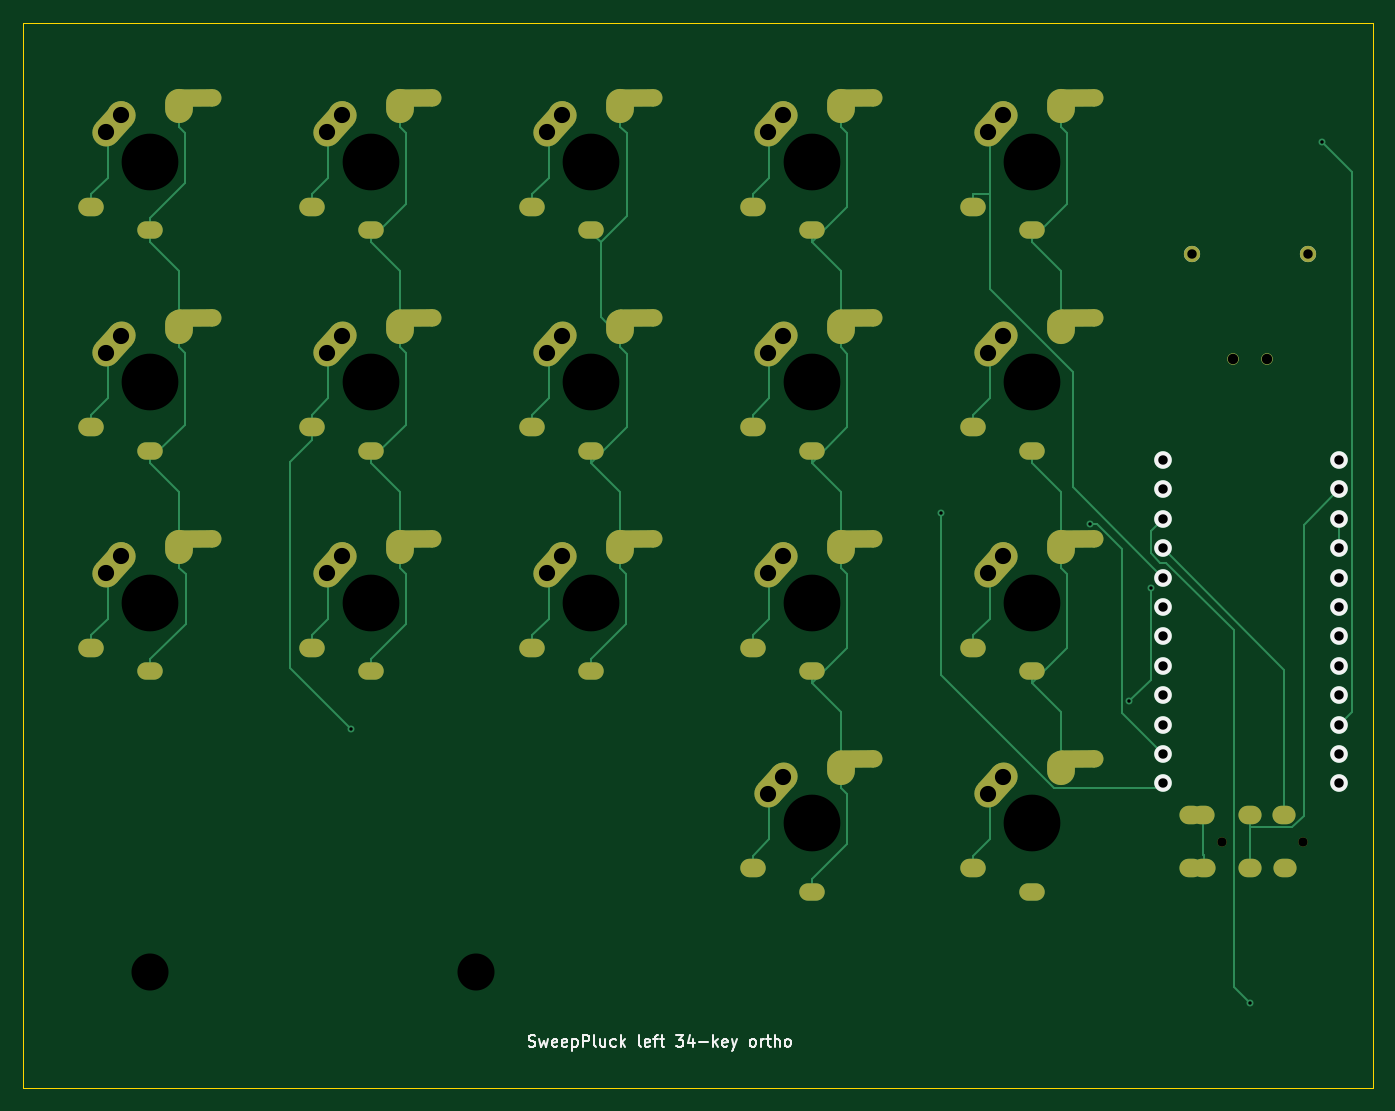
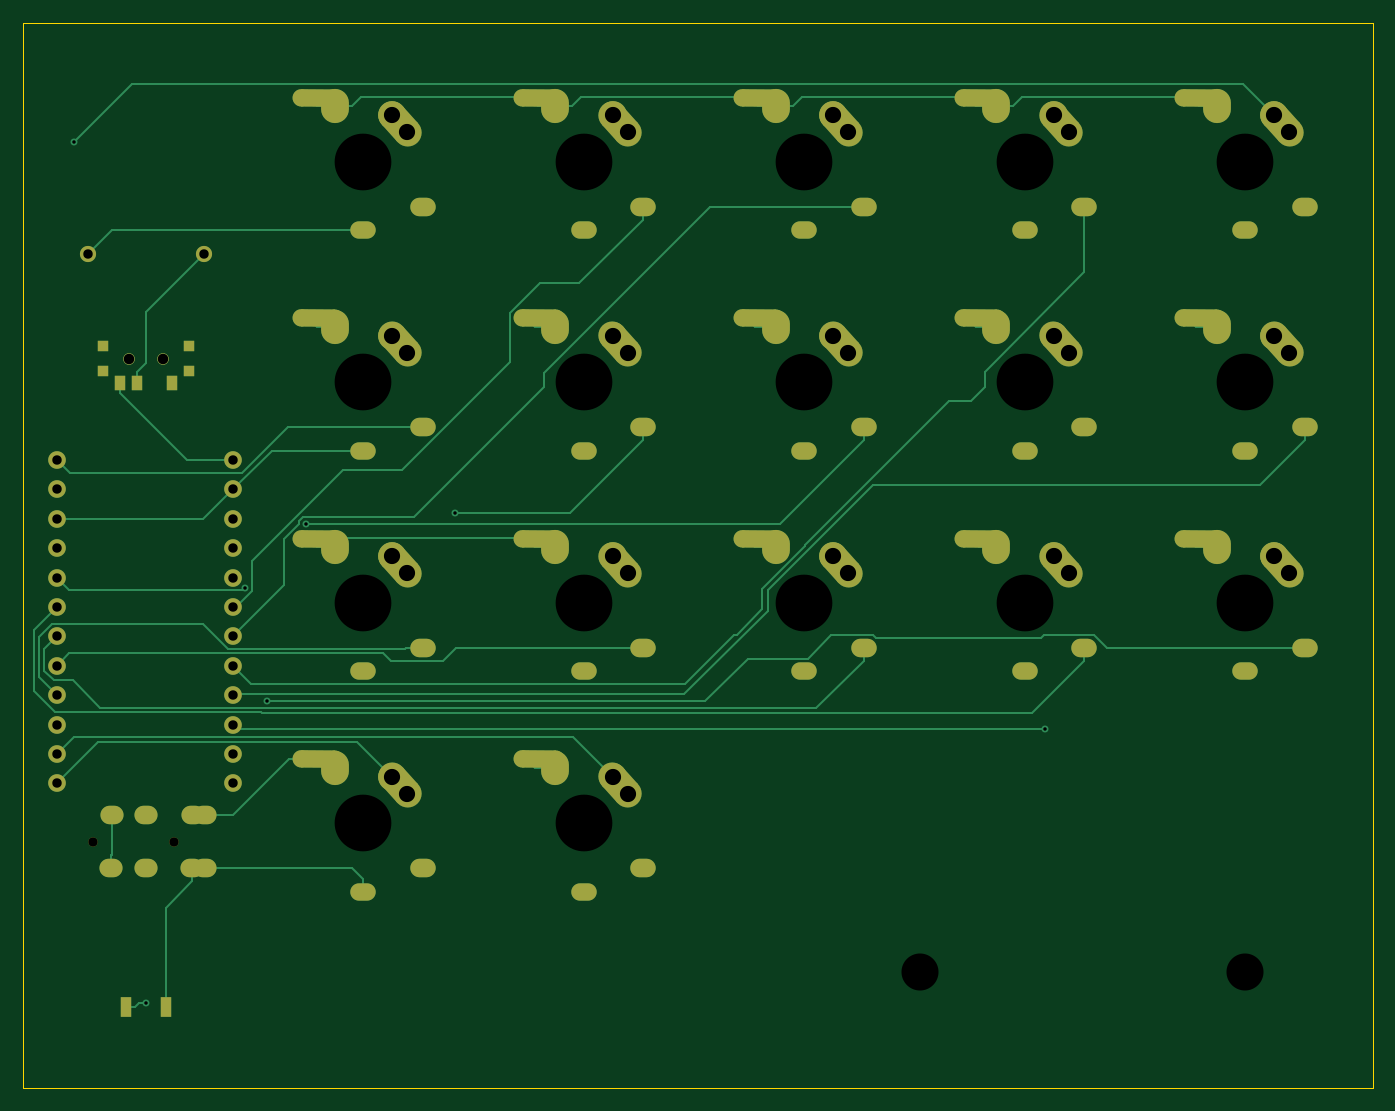
Circuit board: 9 layer files. Board 116.6 x 92.0 mm.
- bottom_copper: SweepPluck-B_Cu.gbl (20698 bytes)
- bottom_mask: SweepPluck-B_Mask.gbs (6321 bytes)
- bottom_silk: SweepPluck-B_Silkscreen.gbo (6333 bytes)
- outline: SweepPluck-Edge_Cuts.gm1 (711 bytes)
- top_copper: SweepPluck-F_Cu.gtl (21862 bytes)
- top_mask: SweepPluck-F_Mask.gts (5278 bytes)
- top_silk: SweepPluck-F_Silkscreen.gto (16723 bytes)
- drill: SweepPluck-NPTH.drl (2654 bytes)
- drill: SweepPluck-PTH.drl (5650 bytes)

=== bottom_copper: SweepPluck-B_Cu.gbl (20698 bytes, source omitted) ===
=== bottom_mask: SweepPluck-B_Mask.gbs ===
%TF.GenerationSoftware,KiCad,Pcbnew,10.0.3*%
%TF.CreationDate,2026-10-14T01:15:15+08:00*%
%TF.ProjectId,SweepPluck,53776565-7050-46c7-9563-6b2e6b696361,rev?*%
%TF.SameCoordinates,Original*%
%TF.FileFunction,Soldermask,Bot*%
%TF.FilePolarity,Negative*%
%FSLAX46Y46*%
G04 Gerber Fmt 4.6, Leading zero omitted, Abs format (unit mm)*
G04 Created by KiCad (PCBNEW 10.0.3) date 2026-10-14 01:15:15*
%MOMM*%
%LPD*%
G01*
G04 APERTURE LIST*
G04 Aperture macros list*
%AMHorizOval*
0 Thick line with rounded ends*
0 $1 width*
0 $2 $3 position (X,Y) of the first rounded end (center of the circle)*
0 $4 $5 position (X,Y) of the second rounded end (center of the circle)*
0 Add line between two ends*
20,1,$1,$2,$3,$4,$5,0*
0 Add two circle primitives to create the rounded ends*
1,1,$1,$2,$3*
1,1,$1,$4,$5*%
G04 Aperture macros list end*
%ADD10C,1.397000*%
%ADD11O,2.200000X1.600000*%
%ADD12HorizOval,2.400000X-0.669131X-0.743145X0.669131X0.743145X0*%
%ADD13C,2.400000*%
%ADD14O,2.200000X1.500000*%
%ADD15O,2.400000X2.950000*%
%ADD16HorizOval,1.500000X1.449945X0.012653X-1.449945X-0.012653X0*%
%ADD17C,1.524000*%
%ADD18C,0.800000*%
%ADD19O,2.000000X1.600000*%
%ADD20R,0.900000X1.700000*%
%ADD21C,1.000000*%
%ADD22R,0.900000X0.900000*%
%ADD23R,0.900000X1.250000*%
G04 APERTURE END LIST*
D10*
%TO.C,BATG1*%
X145000000Y-68000000D03*
%TD*%
D11*
%TO.C,SW2*%
X39900000Y-63900000D03*
D12*
X41869131Y-56706855D03*
D13*
X42500000Y-56000000D03*
D14*
X45000000Y-65900000D03*
D15*
X47500000Y-55200000D03*
D16*
X48900042Y-54459599D03*
%TD*%
D11*
%TO.C,SW3*%
X58950000Y-63900000D03*
D12*
X60919131Y-56706855D03*
D13*
X61550000Y-56000000D03*
D14*
X64050000Y-65900000D03*
D15*
X66550000Y-55200000D03*
D16*
X67950042Y-54459599D03*
%TD*%
D11*
%TO.C,SW4*%
X78000000Y-63900000D03*
D12*
X79969131Y-56706855D03*
D13*
X80600000Y-56000000D03*
D14*
X83100000Y-65900000D03*
D15*
X85600000Y-55200000D03*
D16*
X87000042Y-54459599D03*
%TD*%
D11*
%TO.C,SW5*%
X97050000Y-63900000D03*
D12*
X99019131Y-56706855D03*
D13*
X99650000Y-56000000D03*
D14*
X102150000Y-65900000D03*
D15*
X104650000Y-55200000D03*
D16*
X106050042Y-54459599D03*
%TD*%
D11*
%TO.C,SW6*%
X116100000Y-63900000D03*
D12*
X118069131Y-56706855D03*
D13*
X118700000Y-56000000D03*
D14*
X121200000Y-65900000D03*
D15*
X123700000Y-55200000D03*
D16*
X125100042Y-54459599D03*
%TD*%
D11*
%TO.C,SW8*%
X39900000Y-82950000D03*
D12*
X41869131Y-75756855D03*
D13*
X42500000Y-75050000D03*
D14*
X45000000Y-84950000D03*
D15*
X47500000Y-74250000D03*
D16*
X48900042Y-73509599D03*
%TD*%
D11*
%TO.C,SW9*%
X58950000Y-82950000D03*
D12*
X60919131Y-75756855D03*
D13*
X61550000Y-75050000D03*
D14*
X64050000Y-84950000D03*
D15*
X66550000Y-74250000D03*
D16*
X67950042Y-73509599D03*
%TD*%
D11*
%TO.C,SW10*%
X78000000Y-82950000D03*
D12*
X79969131Y-75756855D03*
D13*
X80600000Y-75050000D03*
D14*
X83100000Y-84950000D03*
D15*
X85600000Y-74250000D03*
D16*
X87000042Y-73509599D03*
%TD*%
D11*
%TO.C,SW11*%
X97050000Y-82950000D03*
D12*
X99019131Y-75756855D03*
D13*
X99650000Y-75050000D03*
D14*
X102150000Y-84950000D03*
D15*
X104650000Y-74250000D03*
D16*
X106050042Y-73509599D03*
%TD*%
D11*
%TO.C,SW12*%
X116100000Y-82950000D03*
D12*
X118069131Y-75756855D03*
D13*
X118700000Y-75050000D03*
D14*
X121200000Y-84950000D03*
D15*
X123700000Y-74250000D03*
D16*
X125100042Y-73509599D03*
%TD*%
D11*
%TO.C,SW14*%
X39900000Y-102000000D03*
D12*
X41869131Y-94806855D03*
D13*
X42500000Y-94100000D03*
D14*
X45000000Y-104000000D03*
D15*
X47500000Y-93300000D03*
D16*
X48900042Y-92559599D03*
%TD*%
D11*
%TO.C,SW15*%
X58950000Y-102000000D03*
D12*
X60919131Y-94806855D03*
D13*
X61550000Y-94100000D03*
D14*
X64050000Y-104000000D03*
D15*
X66550000Y-93300000D03*
D16*
X67950042Y-92559599D03*
%TD*%
D11*
%TO.C,SW16*%
X78000000Y-102000000D03*
D12*
X79969131Y-94806855D03*
D13*
X80600000Y-94100000D03*
D14*
X83100000Y-104000000D03*
D15*
X85600000Y-93300000D03*
D16*
X87000042Y-92559599D03*
%TD*%
D11*
%TO.C,SW17*%
X97050000Y-102000000D03*
D12*
X99019131Y-94806855D03*
D13*
X99650000Y-94100000D03*
D14*
X102150000Y-104000000D03*
D15*
X104650000Y-93300000D03*
D16*
X106050042Y-92559599D03*
%TD*%
D11*
%TO.C,SW20*%
X116100000Y-121050000D03*
D12*
X118069130Y-113856855D03*
D13*
X118699999Y-113150000D03*
D14*
X121200000Y-123050000D03*
D15*
X123700000Y-112350000D03*
D16*
X125100042Y-111609599D03*
%TD*%
D11*
%TO.C,SW21*%
X97050000Y-121050000D03*
D12*
X99019131Y-113856855D03*
D13*
X99650000Y-113150000D03*
D14*
X102150000Y-123050000D03*
D15*
X104650000Y-112350000D03*
D16*
X106050042Y-111609599D03*
%TD*%
D11*
%TO.C,SW18*%
X116100000Y-102000000D03*
D12*
X118069131Y-94806855D03*
D13*
X118700000Y-94100000D03*
D14*
X121200000Y-104000000D03*
D15*
X123700000Y-93300000D03*
D16*
X125100042Y-92559599D03*
%TD*%
D17*
%TO.C,U1*%
X147705400Y-85768000D03*
X147705400Y-88308000D03*
X147705400Y-90848000D03*
X147705400Y-93388000D03*
X147705400Y-95928000D03*
X147705400Y-98468000D03*
X147705400Y-101008000D03*
X147705400Y-103548000D03*
X147705400Y-106088000D03*
X147705400Y-108628000D03*
X147705400Y-111168000D03*
X147705400Y-113708000D03*
X132485400Y-113708000D03*
X132485400Y-111168000D03*
X132485400Y-108628000D03*
X132485400Y-106088000D03*
X132485400Y-103548000D03*
X132485400Y-101008000D03*
X132485400Y-98468000D03*
X132485400Y-95928000D03*
X132485400Y-93388000D03*
X132485400Y-90848000D03*
X132485400Y-88308000D03*
X132485400Y-85768000D03*
%TD*%
D10*
%TO.C,BATP1*%
X135000000Y-68000000D03*
%TD*%
D18*
%TO.C,J1*%
X144590000Y-118734000D03*
X137590000Y-118734000D03*
D19*
X139970000Y-116404000D03*
X139990000Y-121034000D03*
X142970000Y-116404000D03*
X142990000Y-121034000D03*
X134890000Y-116434000D03*
X134870000Y-121004000D03*
X135970000Y-116404000D03*
X135990000Y-121034000D03*
%TD*%
D20*
%TO.C,RSW1*%
X138300000Y-133000000D03*
X141700000Y-133000000D03*
%TD*%
D21*
%TO.C,SW_POWER1*%
X141500000Y-77000000D03*
X138500000Y-77000000D03*
D22*
X143700000Y-78100000D03*
X143700000Y-75900000D03*
X136300000Y-78100000D03*
X136300000Y-75900000D03*
D23*
X137750000Y-79075000D03*
X140750000Y-79075000D03*
X142250000Y-79075000D03*
%TD*%
M02*

=== bottom_silk: SweepPluck-B_Silkscreen.gbo (6333 bytes, source omitted) ===
=== outline: SweepPluck-Edge_Cuts.gm1 ===
%TF.GenerationSoftware,KiCad,Pcbnew,10.0.3*%
%TF.CreationDate,2026-10-14T01:15:15+08:00*%
%TF.ProjectId,SweepPluck,53776565-7050-46c7-9563-6b2e6b696361,rev?*%
%TF.SameCoordinates,Original*%
%TF.FileFunction,Profile,NP*%
%FSLAX46Y46*%
G04 Gerber Fmt 4.6, Leading zero omitted, Abs format (unit mm)*
G04 Created by KiCad (PCBNEW 10.0.3) date 2026-10-14 01:15:15*
%MOMM*%
%LPD*%
G01*
G04 APERTURE LIST*
%TA.AperFunction,Profile*%
%ADD10C,0.050000*%
%TD*%
G04 APERTURE END LIST*
D10*
X34000000Y-48000000D02*
X150600000Y-48000000D01*
X34000000Y-140000000D02*
X34000000Y-48000000D01*
X150600000Y-48000000D02*
X150600000Y-140000000D01*
X150600000Y-140000000D02*
X34000000Y-140000000D01*
M02*

=== top_copper: SweepPluck-F_Cu.gtl (21862 bytes, source omitted) ===
=== top_mask: SweepPluck-F_Mask.gts ===
%TF.GenerationSoftware,KiCad,Pcbnew,10.0.3*%
%TF.CreationDate,2026-10-14T01:15:15+08:00*%
%TF.ProjectId,SweepPluck,53776565-7050-46c7-9563-6b2e6b696361,rev?*%
%TF.SameCoordinates,Original*%
%TF.FileFunction,Soldermask,Top*%
%TF.FilePolarity,Negative*%
%FSLAX46Y46*%
G04 Gerber Fmt 4.6, Leading zero omitted, Abs format (unit mm)*
G04 Created by KiCad (PCBNEW 10.0.3) date 2026-10-14 01:15:15*
%MOMM*%
%LPD*%
G01*
G04 APERTURE LIST*
G04 Aperture macros list*
%AMHorizOval*
0 Thick line with rounded ends*
0 $1 width*
0 $2 $3 position (X,Y) of the first rounded end (center of the circle)*
0 $4 $5 position (X,Y) of the second rounded end (center of the circle)*
0 Add line between two ends*
20,1,$1,$2,$3,$4,$5,0*
0 Add two circle primitives to create the rounded ends*
1,1,$1,$2,$3*
1,1,$1,$4,$5*%
G04 Aperture macros list end*
%ADD10C,1.397000*%
%ADD11O,2.200000X1.600000*%
%ADD12HorizOval,2.400000X-0.669131X-0.743145X0.669131X0.743145X0*%
%ADD13C,2.400000*%
%ADD14O,2.200000X1.500000*%
%ADD15O,2.400000X2.950000*%
%ADD16HorizOval,1.500000X1.449945X0.012653X-1.449945X-0.012653X0*%
%ADD17C,0.800000*%
%ADD18O,2.000000X1.600000*%
%ADD19C,1.000000*%
G04 APERTURE END LIST*
D10*
%TO.C,BATG1*%
X145000000Y-68000000D03*
%TD*%
D11*
%TO.C,SW2*%
X39900000Y-63900000D03*
D12*
X41869131Y-56706855D03*
D13*
X42500000Y-56000000D03*
D14*
X45000000Y-65900000D03*
D15*
X47500000Y-55200000D03*
D16*
X48900042Y-54459599D03*
%TD*%
D11*
%TO.C,SW3*%
X58950000Y-63900000D03*
D12*
X60919131Y-56706855D03*
D13*
X61550000Y-56000000D03*
D14*
X64050000Y-65900000D03*
D15*
X66550000Y-55200000D03*
D16*
X67950042Y-54459599D03*
%TD*%
D11*
%TO.C,SW4*%
X78000000Y-63900000D03*
D12*
X79969131Y-56706855D03*
D13*
X80600000Y-56000000D03*
D14*
X83100000Y-65900000D03*
D15*
X85600000Y-55200000D03*
D16*
X87000042Y-54459599D03*
%TD*%
D11*
%TO.C,SW5*%
X97050000Y-63900000D03*
D12*
X99019131Y-56706855D03*
D13*
X99650000Y-56000000D03*
D14*
X102150000Y-65900000D03*
D15*
X104650000Y-55200000D03*
D16*
X106050042Y-54459599D03*
%TD*%
D11*
%TO.C,SW6*%
X116100000Y-63900000D03*
D12*
X118069131Y-56706855D03*
D13*
X118700000Y-56000000D03*
D14*
X121200000Y-65900000D03*
D15*
X123700000Y-55200000D03*
D16*
X125100042Y-54459599D03*
%TD*%
D11*
%TO.C,SW8*%
X39900000Y-82950000D03*
D12*
X41869131Y-75756855D03*
D13*
X42500000Y-75050000D03*
D14*
X45000000Y-84950000D03*
D15*
X47500000Y-74250000D03*
D16*
X48900042Y-73509599D03*
%TD*%
D11*
%TO.C,SW9*%
X58950000Y-82950000D03*
D12*
X60919131Y-75756855D03*
D13*
X61550000Y-75050000D03*
D14*
X64050000Y-84950000D03*
D15*
X66550000Y-74250000D03*
D16*
X67950042Y-73509599D03*
%TD*%
D11*
%TO.C,SW10*%
X78000000Y-82950000D03*
D12*
X79969131Y-75756855D03*
D13*
X80600000Y-75050000D03*
D14*
X83100000Y-84950000D03*
D15*
X85600000Y-74250000D03*
D16*
X87000042Y-73509599D03*
%TD*%
D11*
%TO.C,SW11*%
X97050000Y-82950000D03*
D12*
X99019131Y-75756855D03*
D13*
X99650000Y-75050000D03*
D14*
X102150000Y-84950000D03*
D15*
X104650000Y-74250000D03*
D16*
X106050042Y-73509599D03*
%TD*%
D11*
%TO.C,SW12*%
X116100000Y-82950000D03*
D12*
X118069131Y-75756855D03*
D13*
X118700000Y-75050000D03*
D14*
X121200000Y-84950000D03*
D15*
X123700000Y-74250000D03*
D16*
X125100042Y-73509599D03*
%TD*%
D11*
%TO.C,SW14*%
X39900000Y-102000000D03*
D12*
X41869131Y-94806855D03*
D13*
X42500000Y-94100000D03*
D14*
X45000000Y-104000000D03*
D15*
X47500000Y-93300000D03*
D16*
X48900042Y-92559599D03*
%TD*%
D11*
%TO.C,SW15*%
X58950000Y-102000000D03*
D12*
X60919131Y-94806855D03*
D13*
X61550000Y-94100000D03*
D14*
X64050000Y-104000000D03*
D15*
X66550000Y-93300000D03*
D16*
X67950042Y-92559599D03*
%TD*%
D11*
%TO.C,SW16*%
X78000000Y-102000000D03*
D12*
X79969131Y-94806855D03*
D13*
X80600000Y-94100000D03*
D14*
X83100000Y-104000000D03*
D15*
X85600000Y-93300000D03*
D16*
X87000042Y-92559599D03*
%TD*%
D11*
%TO.C,SW17*%
X97050000Y-102000000D03*
D12*
X99019131Y-94806855D03*
D13*
X99650000Y-94100000D03*
D14*
X102150000Y-104000000D03*
D15*
X104650000Y-93300000D03*
D16*
X106050042Y-92559599D03*
%TD*%
D11*
%TO.C,SW20*%
X116100000Y-121050000D03*
D12*
X118069130Y-113856855D03*
D13*
X118699999Y-113150000D03*
D14*
X121200000Y-123050000D03*
D15*
X123700000Y-112350000D03*
D16*
X125100042Y-111609599D03*
%TD*%
D11*
%TO.C,SW21*%
X97050000Y-121050000D03*
D12*
X99019131Y-113856855D03*
D13*
X99650000Y-113150000D03*
D14*
X102150000Y-123050000D03*
D15*
X104650000Y-112350000D03*
D16*
X106050042Y-111609599D03*
%TD*%
D11*
%TO.C,SW18*%
X116100000Y-102000000D03*
D12*
X118069131Y-94806855D03*
D13*
X118700000Y-94100000D03*
D14*
X121200000Y-104000000D03*
D15*
X123700000Y-93300000D03*
D16*
X125100042Y-92559599D03*
%TD*%
D10*
%TO.C,BATP1*%
X135000000Y-68000000D03*
%TD*%
D17*
%TO.C,J1*%
X144590000Y-118734000D03*
X137590000Y-118734000D03*
D18*
X139970000Y-116404000D03*
X139990000Y-121034000D03*
X142970000Y-116404000D03*
X142990000Y-121034000D03*
X134890000Y-116434000D03*
X134870000Y-121004000D03*
X135970000Y-116404000D03*
X135990000Y-121034000D03*
%TD*%
D19*
%TO.C,SW_POWER1*%
X141500000Y-77000000D03*
X138500000Y-77000000D03*
%TD*%
M02*

=== top_silk: SweepPluck-F_Silkscreen.gto (16723 bytes, source omitted) ===
=== drill: SweepPluck-NPTH.drl ===
M48
; DRILL file KiCad 10.0.3 date 2026-10-14T01:11:44
; FORMAT={-:-/ absolute / metric / decimal}
; #@! TF.CreationDate,2026-10-14T01:11:44+08:00
; #@! TF.GenerationSoftware,Kicad,Pcbnew,10.0.3
; #@! TF.FileFunction,NonPlated,1,2,NPTH
FMAT,2
METRIC
; #@! TA.AperFunction,NonPlated,NPTH,ComponentDrill
T1C0.800
; #@! TA.AperFunction,NonPlated,NPTH,ComponentDrill
T2C0.900
; #@! TA.AperFunction,NonPlated,NPTH,ComponentDrill
T3C1.800
; #@! TA.AperFunction,NonPlated,NPTH,ComponentDrill
T4C3.200
; #@! TA.AperFunction,NonPlated,NPTH,ComponentDrill
T5C4.900
%
G90
G05
T1
X137.59Y-118.734
X144.59Y-118.734
T2
X138.5Y-77.0
X141.5Y-77.0
T4
X45.0Y-130.0
X73.1Y-130.0
T5
X45.0Y-60.0
X45.0Y-79.05
X45.0Y-98.1
X64.05Y-60.0
X64.05Y-79.05
X64.05Y-98.1
X83.1Y-60.0
X83.1Y-79.05
X83.1Y-98.1
X102.15Y-60.0
X102.15Y-79.05
X102.15Y-98.1
X102.15Y-117.15
X121.2Y-60.0
X121.2Y-79.05
X121.2Y-98.1
X121.2Y-117.15
T3
G00X39.5Y-60.0
M15
G01X39.87Y-60.0
M16
G05
G00X39.5Y-79.05
M15
G01X39.87Y-79.05
M16
G05
G00X39.5Y-98.1
M15
G01X39.87Y-98.1
M16
G05
G00X50.13Y-60.0
M15
G01X50.5Y-60.0
M16
G05
G00X50.13Y-79.05
M15
G01X50.5Y-79.05
M16
G05
G00X50.13Y-98.1
M15
G01X50.5Y-98.1
M16
G05
G00X58.55Y-60.0
M15
G01X58.92Y-60.0
M16
G05
G00X58.55Y-79.05
M15
G01X58.92Y-79.05
M16
G05
G00X58.55Y-98.1
M15
G01X58.92Y-98.1
M16
G05
G00X69.18Y-60.0
M15
G01X69.55Y-60.0
M16
G05
G00X69.18Y-79.05
M15
G01X69.55Y-79.05
M16
G05
G00X69.18Y-98.1
M15
G01X69.55Y-98.1
M16
G05
G00X77.6Y-60.0
M15
G01X77.97Y-60.0
M16
G05
G00X77.6Y-79.05
M15
G01X77.97Y-79.05
M16
G05
G00X77.6Y-98.1
M15
G01X77.97Y-98.1
M16
G05
G00X88.23Y-60.0
M15
G01X88.6Y-60.0
M16
G05
G00X88.23Y-79.05
M15
G01X88.6Y-79.05
M16
G05
G00X88.23Y-98.1
M15
G01X88.6Y-98.1
M16
G05
G00X96.65Y-60.0
M15
G01X97.02Y-60.0
M16
G05
G00X96.65Y-79.05
M15
G01X97.02Y-79.05
M16
G05
G00X96.65Y-98.1
M15
G01X97.02Y-98.1
M16
G05
G00X96.65Y-117.15
M15
G01X97.02Y-117.15
M16
G05
G00X107.28Y-60.0
M15
G01X107.65Y-60.0
M16
G05
G00X107.28Y-79.05
M15
G01X107.65Y-79.05
M16
G05
G00X107.28Y-98.1
M15
G01X107.65Y-98.1
M16
G05
G00X107.28Y-117.15
M15
G01X107.65Y-117.15
M16
G05
G00X115.7Y-60.0
M15
G01X116.07Y-60.0
M16
G05
G00X115.7Y-79.05
M15
G01X116.07Y-79.05
M16
G05
G00X115.7Y-98.1
M15
G01X116.07Y-98.1
M16
G05
G00X115.7Y-117.15
M15
G01X116.07Y-117.15
M16
G05
G00X126.33Y-60.0
M15
G01X126.7Y-60.0
M16
G05
G00X126.33Y-79.05
M15
G01X126.7Y-79.05
M16
G05
G00X126.33Y-98.1
M15
G01X126.7Y-98.1
M16
G05
G00X126.33Y-117.15
M15
G01X126.7Y-117.15
M16
G05
M30

=== drill: SweepPluck-PTH.drl (5650 bytes, source omitted) ===
